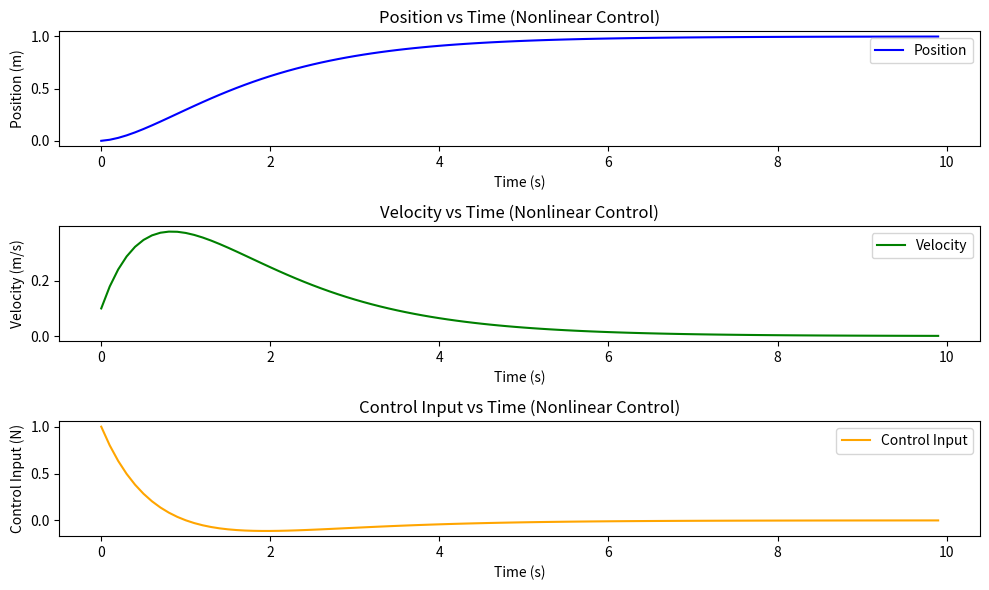

Generate this figure with matplotlib:
"""
Project 657: Nonlinear Control Systems
Description:
Nonlinear control systems deal with systems where the control law is not a linear function of the system’s states or control inputs. Many real-world systems, especially robotic systems, exhibit nonlinear behavior. In this project, we will implement a nonlinear control system for a simple robotic system. We will apply a backstepping control method, a popular approach for stabilizing nonlinear systems, to control the robot’s position and velocity.
"""

import numpy as np
import matplotlib.pyplot as plt
 
# 1. Define the system dynamics (a simple second-order nonlinear system)
def nonlinear_system(x, u):
    """
    Nonlinear system dynamics: x' = Ax + Bu + f(x)
    :param x: State vector (position, velocity)
    :param u: Control input (force)
    :return: dx (derivative of state)
    """
    position, velocity = x
    f = -0.1 * velocity**3  # Nonlinear damping term (example)
    A = np.array([[0, 1], [0, -0.1]])  # System dynamics matrix (linear part)
    B = np.array([0, 1])  # Control input matrix (force)
    dx = A @ x + B * u + np.array([0, f])  # State derivative (position, velocity)
    return dx
 
# 2. Define the backstepping control law
class NonlinearControl:
    def __init__(self, desired_position=1.0, desired_velocity=0.0):
        """
        Initialize the nonlinear control system.
        :param desired_position: Desired position of the robot.
        :param desired_velocity: Desired velocity of the robot.
        """
        self.desired_position = desired_position
        self.desired_velocity = desired_velocity
        self.position = 0.0  # Initial position
        self.velocity = 0.0  # Initial velocity
        self.state = np.array([self.position, self.velocity])
        self.alpha = 1.0  # Backstepping control gain for position
        self.beta = 1.0  # Backstepping control gain for velocity
 
    def backstepping_control(self, dt):
        """
        Apply the backstepping control law to the nonlinear system.
        :param dt: Time step for simulation.
        :return: Control input (force)
        """
        position, velocity = self.state
        # Backstepping design
        e1 = self.desired_position - position  # Position error
        e2 = self.desired_velocity - velocity  # Velocity error
 
        # Control law for position and velocity
        v1 = self.alpha * e1 + self.beta * e2
        u = self.alpha * v1 + self.beta * e2 + 0.1 * velocity**2  # Adding nonlinear term (example)
        
        # Apply the control input and update state using system dynamics
        dx = nonlinear_system(self.state, u)
        self.state = self.state + dx * dt  # Update state using Euler integration
        return u, self.state
 
# 3. Initialize the nonlinear control system
control_system = NonlinearControl(desired_position=1.0, desired_velocity=0.0)
 
# 4. Simulate the nonlinear control system over time
time = np.arange(0, 10, 0.1)  # Simulate for 10 seconds with a time step of 0.1s
position_history = []
velocity_history = []
control_history = []
 
for t in time:
    u, state = control_system.backstepping_control(dt=0.1)  # 0.1s time step
    position_history.append(state[0])
    velocity_history.append(state[1])
    control_history.append(u)
 
# 5. Plot the results of the nonlinear control system
plt.figure(figsize=(10, 6))
 
# Plot position vs time
plt.subplot(3, 1, 1)
plt.plot(time, position_history, label="Position", color='blue')
plt.title('Position vs Time (Nonlinear Control)')
plt.xlabel('Time (s)')
plt.ylabel('Position (m)')
plt.legend()
 
# Plot velocity vs time
plt.subplot(3, 1, 2)
plt.plot(time, velocity_history, label="Velocity", color='green')
plt.title('Velocity vs Time (Nonlinear Control)')
plt.xlabel('Time (s)')
plt.ylabel('Velocity (m/s)')
plt.legend()
 
# Plot control input vs time
plt.subplot(3, 1, 3)
plt.plot(time, control_history, label="Control Input", color='orange')
plt.title('Control Input vs Time (Nonlinear Control)')
plt.xlabel('Time (s)')
plt.ylabel('Control Input (N)')
plt.legend()
 
plt.tight_layout()
plt.show()